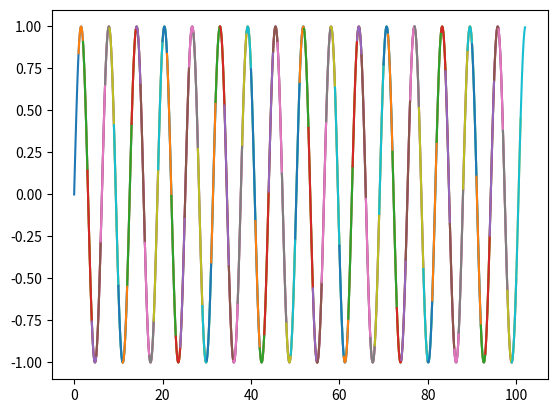

Recreate this plot in Python.
import numpy as np
import matplotlib.pyplot as plt

plt.ion()
for i in range(100):
    x = np.linspace(i, i+3)
    y = np.sin(x)
    plt.plot(x, y)
    plt.draw()
    plt.pause(.1)
